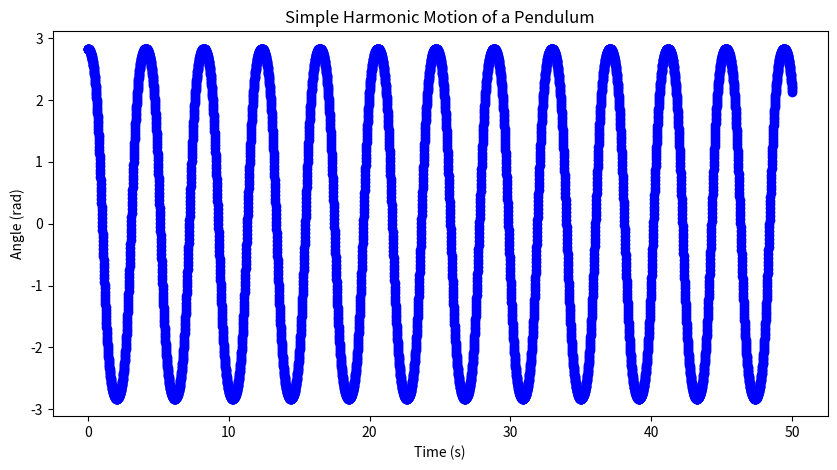
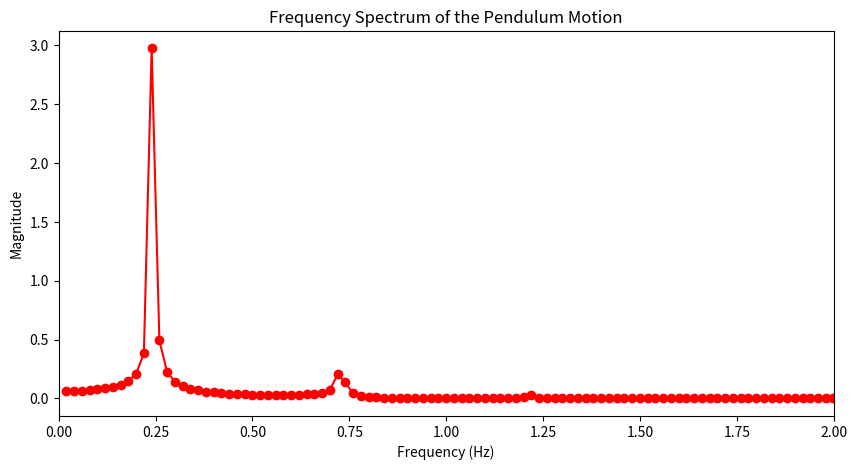

Source code (Python) for these figures, in order:
import numpy as np
import matplotlib.pyplot as plt
import matplotlib.animation as animation

# Parameters
g = 10
l = 1
beta = 0.0  # Damping coefficient
theta0 = np.pi*0.9  # Initial angle

N = 5000
t = np.linspace(0, 50, N)  # Time array
theta = np.zeros(N)  # Angle array
theta[0] = theta0  # Set initial angle
omega = np.zeros(N)  # Angular velocity array
gamma = np.zeros(N)  # Angular acceleration array
for i in range(0, N-1):
    # Calculate acceleration
    gamma[i] = -(g/l) * np.sin(theta[i]) - beta * omega[i]  # Hooke's law
    omega[i+1] = omega[i] + gamma[i] * (t[i+1] - t[i])  # Angular velocity change over the time step

    # Update angle using simple Euler integration
    theta[i+1] = theta[i] + omega[i+1] * (t[i+1] - t[i])  # Update angle based on angular velocity

np.savetxt('pendulum_data.dat', np.column_stack((t, theta, omega, gamma)), header='# Time(s) Angle(rad) Angular Velocity(rad/s) Angular Acceleration(rad/s^2)', comments='')

bins = 1*N
signal_fft = np.fft.fft(theta, n = bins)
freq = np.fft.fftfreq(bins, d=(t[1]-t[0]))
mask = freq > 0
freq = freq[mask]
mag = 2.0/N * np.abs(signal_fft[mask])

np.savetxt('pendulum_fft.dat', np.column_stack((freq, mag)), header='# Frequency(Hz) Magnitude', comments='')

# Plotting the results
plt.figure(figsize=(10, 5))
plt.plot(t, theta, label='Angle (theta)', color='blue', marker='o')
plt.title('Simple Harmonic Motion of a Pendulum')
plt.xlabel('Time (s)')
plt.ylabel('Angle (rad)')
plt.show()

plt.figure(figsize=(10, 5))
plt.plot(freq, mag, label='FFT Magnitude', color='red', marker='o')
plt.title('Frequency Spectrum of the Pendulum Motion')
plt.xlabel('Frequency (Hz)')
plt.ylabel('Magnitude')
plt.xlim(0, 2)  # Limit x-axis to focus on low frequencies
plt.show()

# Animation of the pendulum motion
fig, ax = plt.subplots(figsize=(6, 6))
ax.set_xlim(-1.2 * l, 1.2 * l)
ax.set_ylim(-1.2 * l, 1.2 * l)
ax.set_aspect('equal')
ax.set_title('Animated Pendulum Motion')
ax.set_xlabel('x')
ax.set_ylabel('y')
ax.grid(False)
ax.set_facecolor('black')
fig.patch.set_facecolor('black')

x = l * np.sin(theta)
y = -l * np.cos(theta)

line, = ax.plot([], [], color='white', lw=2, marker='o', markersize=8)


def init():
    line.set_data([], [])
    return (line,)


def animate(i):
    line.set_data([0, x[i]], [0, y[i]])
    return (line,)

ani = animation.FuncAnimation(fig, animate, init_func=init, frames=N, interval=20, blit=False)
# ani.save('pendulum_animation.gif', writer='pillow', fps=30)
# print('Animation saved to pendulum_animation.gif')
plt.show()
